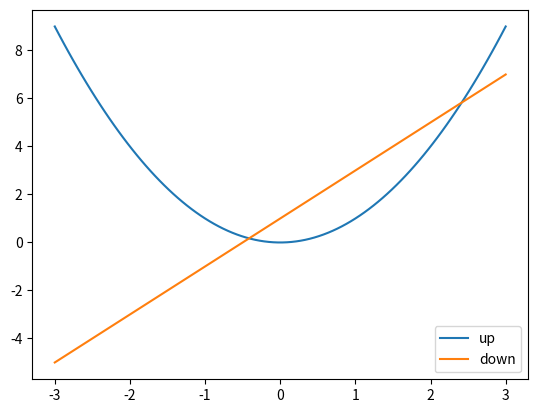

Write the Python code that produced this figure.
import matplotlib.pyplot as plt
import numpy as np

x = np.linspace(-3,3,100)
y1 = x ** 2
y2 = 2 * x + 1

plt.figure()
l1 = plt.plot(x, y1,label='up')
l2 = plt.plot(x, y2,label='down')
plt.legend()

plt.show()









